Labelled photos from "processed", an image-classification folder in ioanatudorache/proiect-retele-neuronale2. The possible labels are: Andromeda, Pegasus, Ursa Major, Ursa Minor.

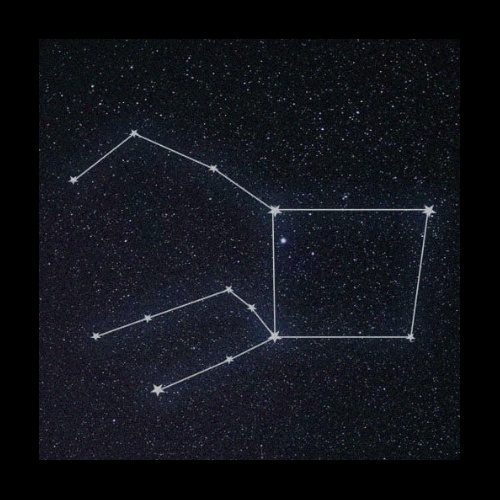
Label: Pegasus

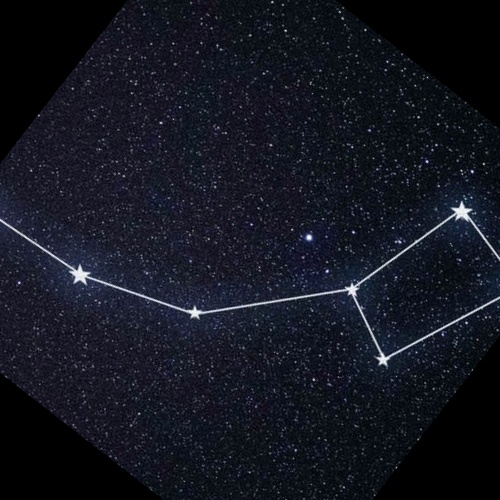
Label: Ursa Minor

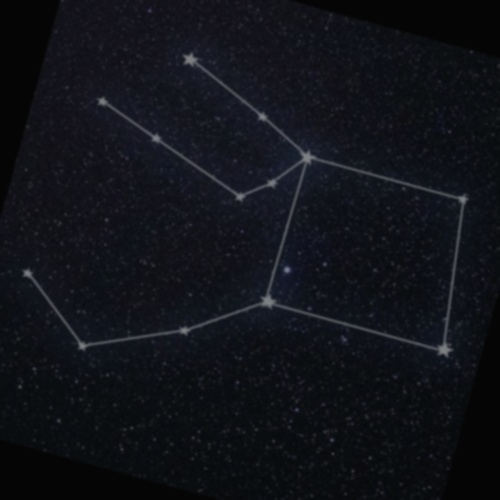
Label: Pegasus

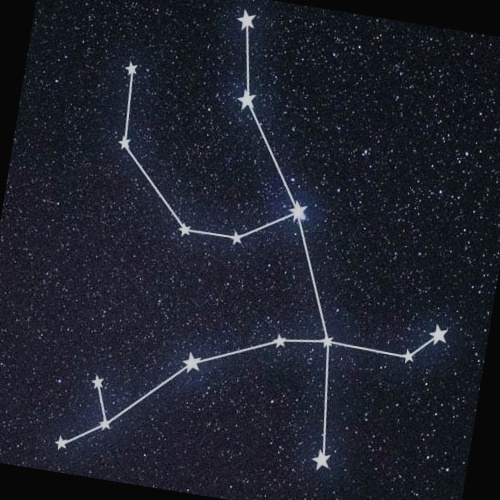
Label: Andromeda

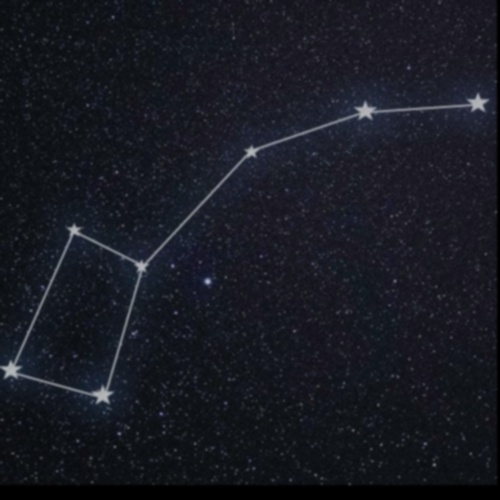
Label: Ursa Minor

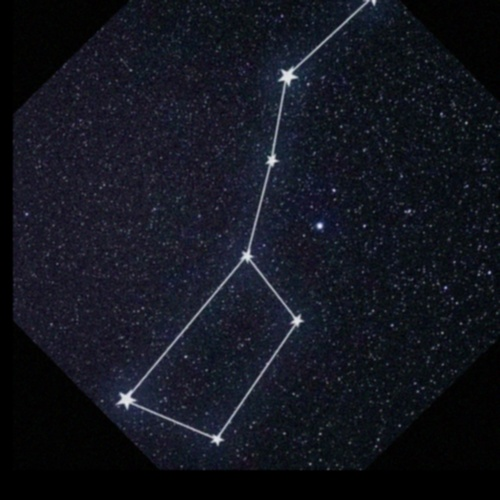
Label: Ursa Major
